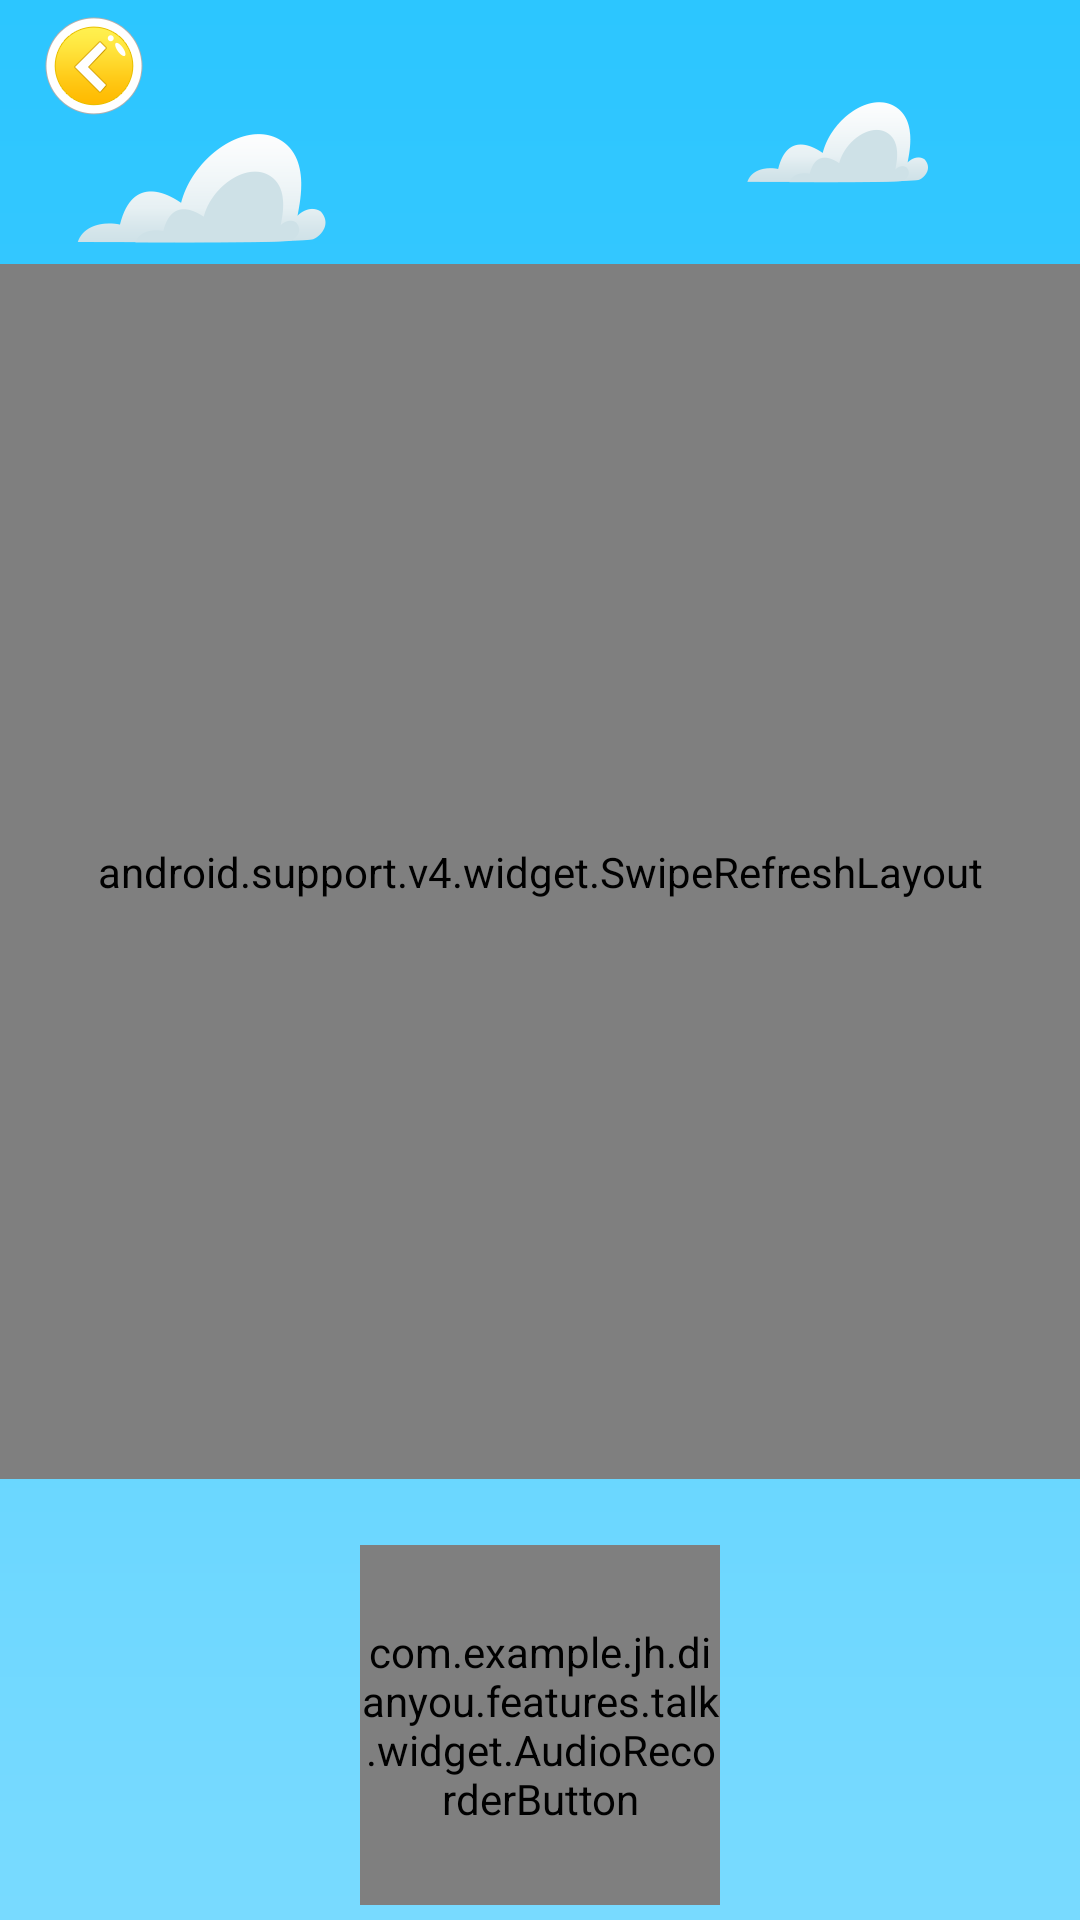

This screen was rendered from an Android layout file. Write that file and the resources it references.
<!-- AndroidManifest.xml: application theme AppTheme -->
<!-- res/layout/activity_talk.xml -->
<LinearLayout xmlns:android="http://schemas.android.com/apk/res/android"
    xmlns:tools="http://schemas.android.com/tools"
    android:layout_width="match_parent"
    android:layout_height="match_parent"

    android:background="@mipmap/bg_cloud"
    android:orientation="vertical">

    <include layout="@layout/toolbar_recorder" />

    <FrameLayout
        android:layout_width="match_parent"
        android:layout_height="@dimen/bar_height"
        android:elevation="1dp">

        <TextView
            android:id="@+id/tv_device_name"
            android:layout_width="wrap_content"
            android:layout_height="wrap_content"
            android:layout_gravity="center"

            android:textColor="@color/black"
            android:textSize="@dimen/tv_mid" />
    </FrameLayout>

    <android.support.v4.widget.SwipeRefreshLayout
        android:id="@+id/refresh"
        android:layout_width="match_parent"
        android:layout_height="0dp"
        android:layout_weight="1">
        <ListView
            android:id="@+id/id_listview"
            android:layout_width="match_parent"
            android:layout_height="match_parent"
            android:divider="@null"
            android:dividerHeight="10dp"
            android:paddingTop="6dp"/>

    </android.support.v4.widget.SwipeRefreshLayout>


    <RelativeLayout
        android:layout_width="match_parent"
        android:layout_height="wrap_content">

        <FrameLayout
            android:layout_width="wrap_content"
            android:layout_height="wrap_content"
            android:layout_centerHorizontal="true">

            <com.example.jh.dianyou.features.talk.widget.AudioRecorderButton
                android:id="@+id/id_recorder_button"
                android:layout_width="120dp"
                android:layout_height="120dp"
                android:layout_marginBottom="5dp"
                android:layout_marginTop="22dp"
                android:background="@drawable/btn_recorder"
                android:gravity="top|center_horizontal"
                android:textColor="#fefefe"
                android:textSize="@dimen/tv_min"/>


        </FrameLayout>


        


        
    </RelativeLayout>

</LinearLayout>
<!-- res/layout/toolbar_recorder.xml (included above) -->
<?xml version="1.0" encoding="utf-8"?>
<FrameLayout xmlns:android="http://schemas.android.com/apk/res/android"
    android:layout_width="match_parent"
    android:background="@android:color/transparent"
    android:layout_height="@dimen/bar_height"
    android:elevation="5dp">

    <ImageView
        android:id="@+id/iv_back"
        android:layout_width="wrap_content"
        android:layout_height="wrap_content"
        android:layout_gravity="center_vertical"
        android:src="@drawable/selector_back"
        android:padding="5dp"
        android:layout_marginStart="10dp"/>
    <TextView
        android:id="@+id/tv_title"
        android:layout_gravity="center"
        android:layout_width="wrap_content"
        android:layout_height="wrap_content"
        android:textSize="@dimen/tv_large"
        android:textColor="@color/black"
        />

    
    
    
    
    
    
    
    

</FrameLayout>
<!-- resources referenced by this layout -->
<resources>
  <color name="black">#ff000000</color>
  <dimen name="bar_height">44dp</dimen>
  <dimen name="tv_large">20sp</dimen>
  <dimen name="tv_mid">16sp</dimen>
  <dimen name="tv_min">12sp</dimen>
  <!-- drawable btn_recorder: png bitmap (drawable-xhdpi, 30372 bytes) -->
  <!-- drawable selector_back (drawable) -->
  <?xml version="1.0" encoding="utf-8"?>
  <selector xmlns:android="http://schemas.android.com/apk/res/android">
  
      <item android:drawable="@mipmap/btn_back" android:state_pressed="false"/>
      <item android:drawable="@mipmap/btn_back_pressed" android:state_pressed="true"/>
  
  
  
      <item android:drawable="@mipmap/btn_back"/>
  
  
  
  </selector>
  <!-- drawable selector_collect (drawable) -->
  <?xml version="1.0" encoding="utf-8"?>
  <selector xmlns:android="http://schemas.android.com/apk/res/android">
  
      <item android:drawable="@mipmap/ic_collect" android:state_pressed="false"/>
      <item android:drawable="@mipmap/ic_collect_pressed" android:state_pressed="true"/>
  
  
  
      <item android:drawable="@mipmap/ic_collect"/>
  
  
  
  </selector>
  <!-- mipmap bg_cloud: png bitmap (mipmap-xxhdpi, 17539 bytes) -->
  <string name="str_recorder_normal">按住说话</string>
  <style name="AppTheme" parent="Theme.AppCompat.Light.NoActionBar">
          
          <item name="colorPrimary">@color/colorPrimary</item>
          <item name="colorPrimaryDark">@color/colorPrimaryDark</item>
          <item name="colorAccent">@color/colorAccent</item>
          
          <item name="colorControlNormal">@android:color/white</item>
          
          <item name="actionMenuTextColor">@android:color/white</item>
      </style>
  <color name="colorPrimary">#2dc6ff</color>
  <color name="colorPrimaryDark">#2dc6ff</color>//状态栏
  <color name="colorAccent">#2dc6ff</color>
</resources>
